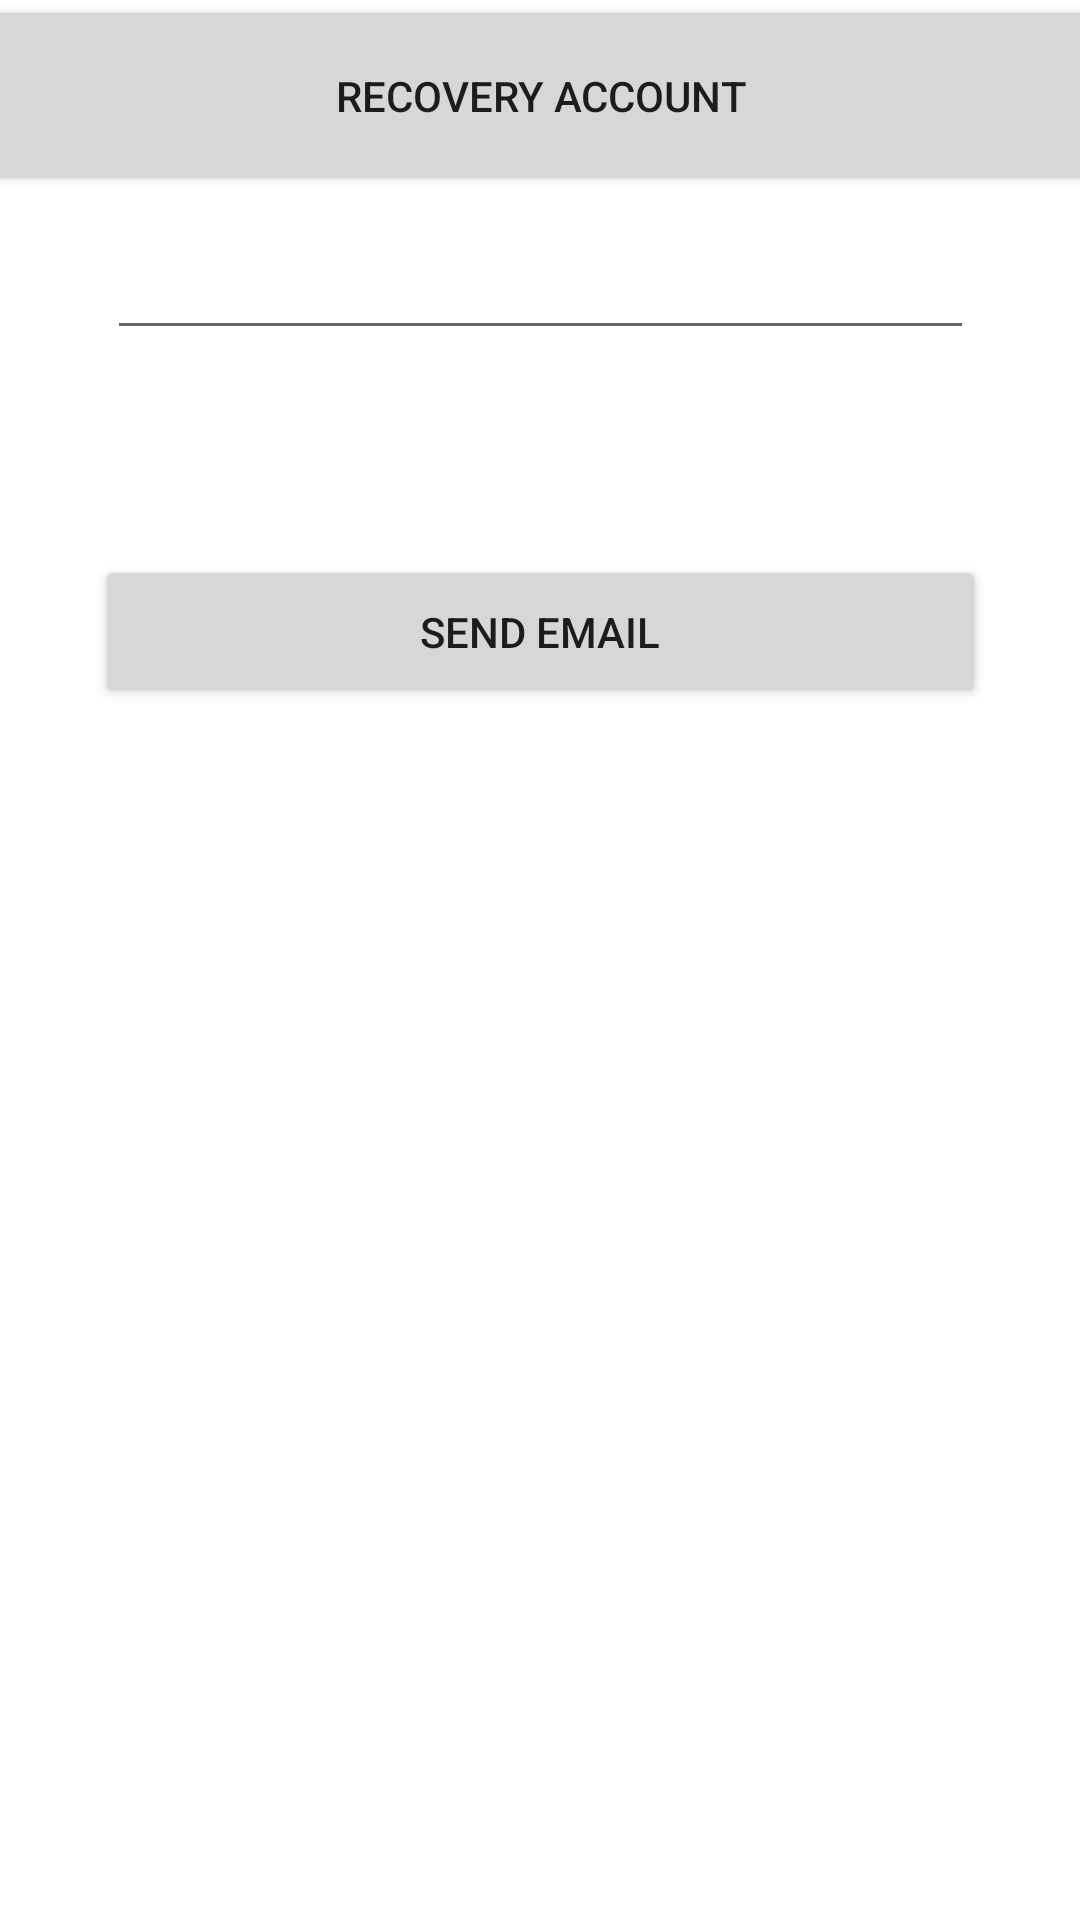

Here is an Android app screen rendered from its layout file. Give the layout XML and the strings, colors and styles it references.
<!-- AndroidManifest.xml: application theme Theme.AplikasiResponsi2 -->
<!-- res/layout/activity_recovery.xml -->
<?xml version="1.0" encoding="utf-8"?>
<androidx.constraintlayout.widget.ConstraintLayout xmlns:android="http://schemas.android.com/apk/res/android"
    xmlns:app="http://schemas.android.com/apk/res-auto"
    xmlns:tools="http://schemas.android.com/tools"
    android:layout_width="match_parent"
    android:layout_height="match_parent"
    tools:context=".RecoveryActivity">

    <EditText
        android:id="@+id/editTextTextEmailAddress2"
        android:layout_width="289dp"
        android:layout_height="43dp"
        android:layout_marginTop="4dp"
        android:layout_marginBottom="492dp"
        android:ems="10"
        android:inputType="textEmailAddress"
        app:layout_constraintBottom_toBottomOf="parent"
        app:layout_constraintEnd_toEndOf="parent"
        app:layout_constraintStart_toStartOf="parent"
        app:layout_constraintTop_toBottomOf="@+id/textView7" />

    <Button
        android:id="@+id/button3"
        android:layout_width="297dp"
        android:layout_height="51dp"
        android:layout_marginBottom="404dp"
        android:text="Send email"
        app:layout_constraintBottom_toBottomOf="parent"
        app:layout_constraintEnd_toEndOf="parent"
        app:layout_constraintStart_toStartOf="parent"
        app:layout_constraintTop_toBottomOf="@+id/editTextTextEmailAddress3"
        app:layout_constraintVertical_bias="0.259" />

    <TextView
        android:id="@+id/textView7"
        android:layout_width="288dp"
        android:layout_height="38dp"
        android:text="Email"
        app:layout_constraintEnd_toEndOf="parent"
        app:layout_constraintStart_toStartOf="parent"
        tools:layout_editor_absoluteY="158dp" />

    <Button
        android:id="@+id/button4"
        android:layout_width="401dp"
        android:layout_height="67dp"
        android:text="Recovery Account"
        app:icon="?attr/actionModeCloseDrawable"
        app:iconPadding="8dp"
        app:iconTint="#FFFFFF"
        app:layout_constraintBottom_toTopOf="@+id/textView7"
        app:layout_constraintEnd_toEndOf="parent"
        app:layout_constraintStart_toStartOf="parent"
        app:layout_constraintTop_toTopOf="parent"
        app:layout_constraintVertical_bias="0.032"
        app:rippleColor="#FFFFFF"
        app:strokeColor="#000000" />

</androidx.constraintlayout.widget.ConstraintLayout>
<!-- resources referenced by this layout -->
<resources>
  <style name="Theme.AplikasiResponsi2" parent="Theme.MaterialComponents.DayNight.DarkActionBar">
          
          <item name="colorPrimary">@color/purple_500</item>
          <item name="colorPrimaryVariant">@color/purple_700</item>
          <item name="colorOnPrimary">@color/white</item>
          
          <item name="colorSecondary">@color/teal_200</item>
          <item name="colorSecondaryVariant">@color/teal_700</item>
          <item name="colorOnSecondary">@color/black</item>
          
          <item name="android:statusBarColor">?attr/colorPrimaryVariant</item>
          
      </style>
  <!-- not gathered from this repository: default colours our renderer supplied (Android Studio template values) -->
  <color name="purple_500">#FF6200EE</color>
  <color name="purple_700">#FF3700B3</color>
  <color name="teal_200">#FF03DAC5</color>
  <color name="teal_700">#FF018786</color>
  <color name="black">#FF000000</color>
  <color name="white">#FFFFFFFF</color>
</resources>
